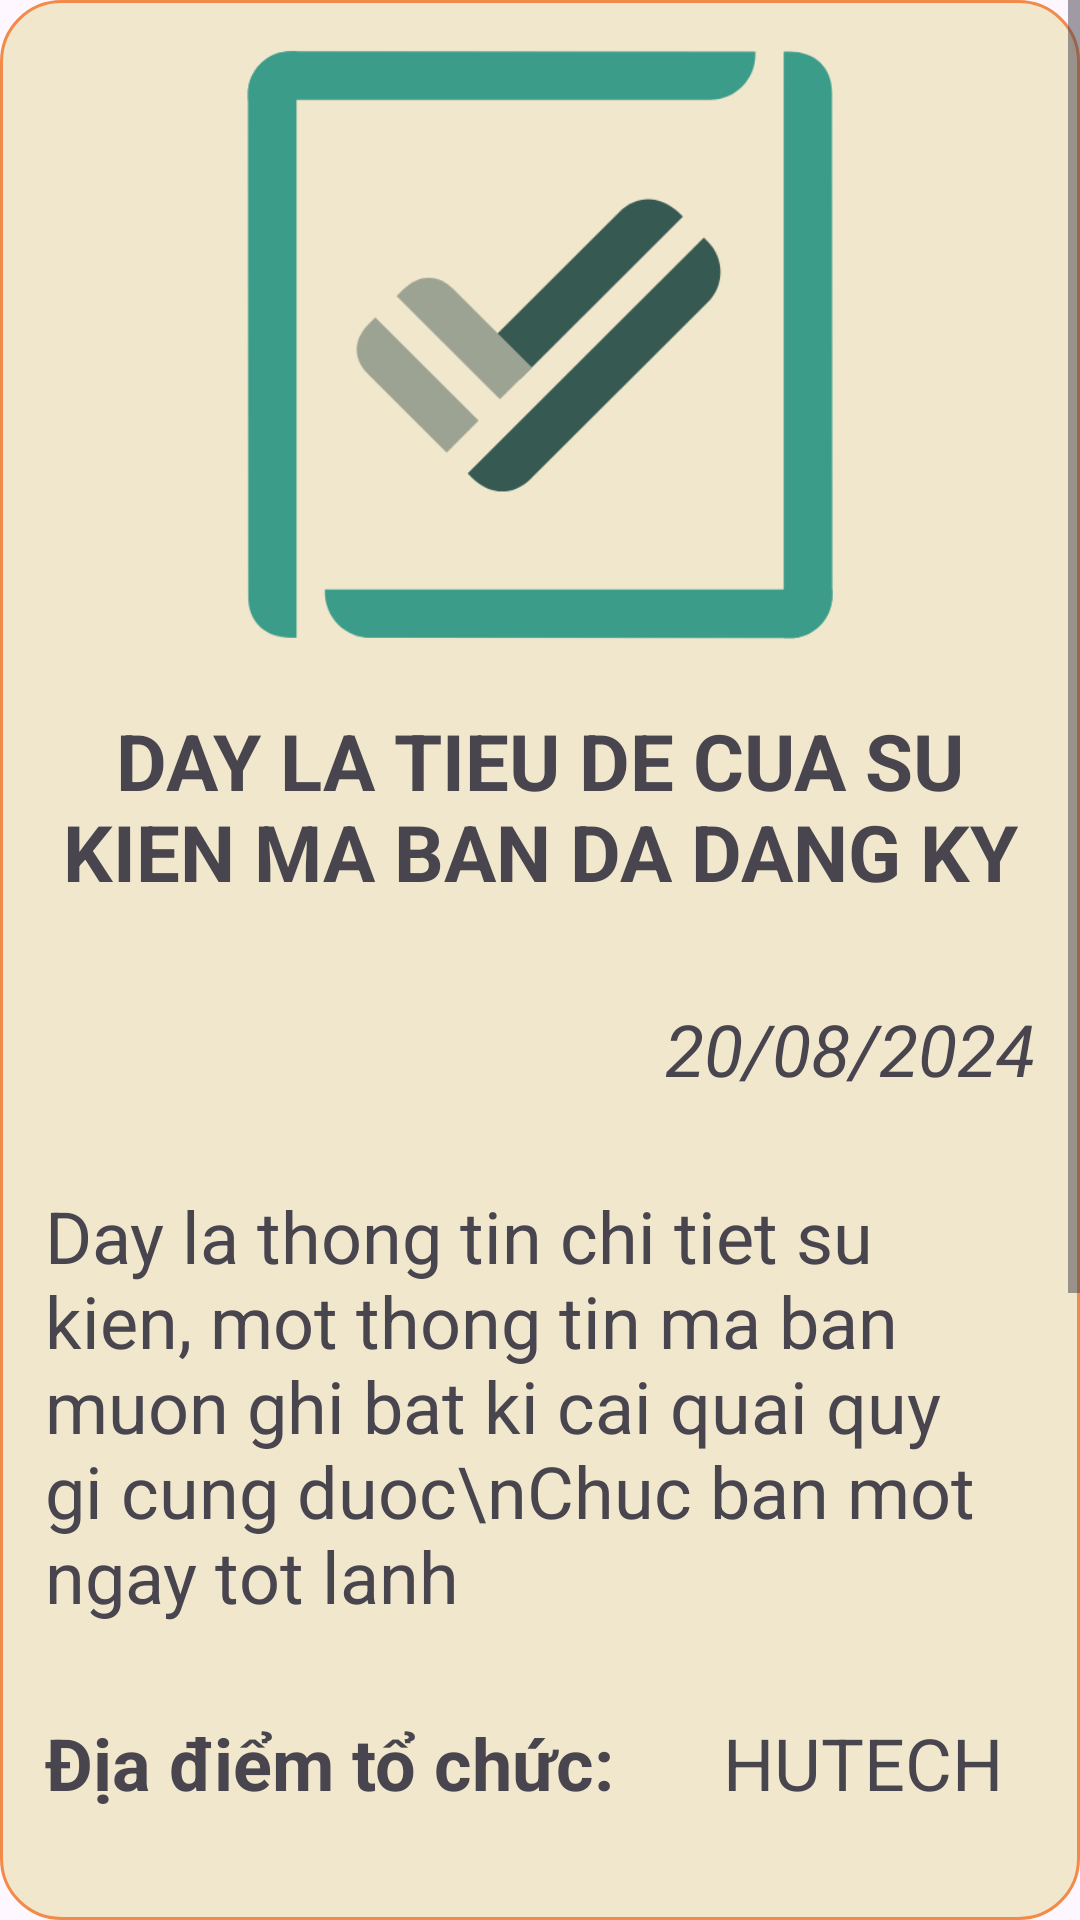

Reconstruct the res/layout file that produces this screen, plus the resources it refers to.
<!-- AndroidManifest.xml: application theme Theme.TimeScheduleMobileGroup11 -->
<!-- res/layout/event_information_dialog.xml -->
<?xml version="1.0" encoding="utf-8"?>
<ScrollView xmlns:android="http://schemas.android.com/apk/res/android"
    xmlns:tools="http://schemas.android.com/tools"
    android:layout_width="match_parent"
    android:layout_height="match_parent"
    android:background="@drawable/border_dialog_contact"
    android:layout_marginLeft="10dp"
    android:layout_marginRight="10dp"
    >

    <LinearLayout
        android:layout_width="match_parent"
        android:layout_height="wrap_content"
        android:orientation="vertical">
        <ImageView
            android:id="@+id/imvImageEventInformation"
            android:layout_width="match_parent"
            android:layout_height="200dp"
            android:src="@drawable/logo_icon_2"
            android:layout_marginTop="15dp"/>

        <TextView
            android:id="@+id/txtTitleEventInformation"
            android:layout_width="match_parent"
            android:layout_height="wrap_content"
            android:text="DAY LA TIEU DE CUA SU KIEN MA BAN DA DANG KY"
            android:textSize="26sp"
            android:textStyle="bold"
            android:gravity="center"
            android:padding="17dp"
            android:layout_marginTop="4dp"
            />
        <TextView
            android:id="@+id/txtTimeEventInformation"
            android:layout_width="match_parent"
            android:layout_height="wrap_content"
            android:text="20/08/2024"
            android:textSize="24sp"
            android:textStyle="italic"
            android:padding="15dp"
            android:singleLine="true"
            android:maxLength="40"
            android:gravity="right"/>
        <TextView
            android:id="@+id/txtDescriptionEventInformation"
            android:layout_width="match_parent"
            android:layout_height="wrap_content"
            android:text="Day la thong tin chi tiet su kien, mot thong tin ma ban muon ghi bat ki cai quai quy gi cung duoc\nChuc ban mot ngay tot lanh"
            android:textSize="24sp"
            android:padding="15dp"/>
        <LinearLayout
            android:layout_width="match_parent"
            android:layout_height="wrap_content"
            android:orientation="horizontal">
            <TextView
                android:layout_width="wrap_content"
                android:layout_height="wrap_content"
                android:text="Địa điểm tổ chức: "
                android:textSize="24sp"
                android:textStyle="bold"
                android:padding="15dp"/>
            <TextView
                android:id="@+id/txtLocationEventInformation"
                android:layout_width="wrap_content"
                android:layout_height="wrap_content"
                android:text="HUTECH"
                android:textSize="24sp"
                android:padding="15dp"/>
        </LinearLayout>
        <LinearLayout
            android:layout_width="match_parent"
            android:layout_height="wrap_content"
            android:orientation="horizontal">
            <TextView
                android:layout_width="wrap_content"
                android:layout_height="wrap_content"
                android:text="Phòng:"
                android:textSize="24sp"
                android:textStyle="bold"
                android:padding="15dp"/>
            <TextView
                android:id="@+id/txtClassroomEventInformation"
                android:layout_width="wrap_content"
                android:layout_height="wrap_content"
                android:text="E1.01.02"
                android:textSize="24sp"
                android:padding="15dp"/>
        </LinearLayout>

        <LinearLayout
            android:layout_width="match_parent"
            android:layout_height="wrap_content"
            android:orientation="vertical">
            <TextView
                android:layout_width="wrap_content"
                android:layout_height="wrap_content"
                android:text="Câu hỏi bạn đặt cho đọc giả: "
                android:textSize="24sp"
                android:textStyle="bold"
                android:padding="15dp"/>
            <TextView
                android:id="@+id/txtQuestionEventInformation"
                android:layout_width="wrap_content"
                android:layout_height="wrap_content"
                android:text="No questionajsdlfjuailsdfjia\noiausdfaiusdfoaidfpoaf\nasdifjasldfalksdfjas\n"

                android:textSize="24sp"
                android:padding="15dp"/>
        </LinearLayout>

        <Button
            android:id="@+id/btnCancelEventInformation"
            android:layout_width="wrap_content"
            android:layout_height="wrap_content"
            android:text="@string/back"
            android:backgroundTint="@color/red"
            android:layout_margin="20dp"
            android:layout_gravity="center"/>
    </LinearLayout>


</ScrollView>
<!-- resources referenced by this layout -->
<resources>
  <color name="red">#E00A0A</color>
  <!-- drawable border_dialog_contact (drawable) -->
  <?xml version="1.0" encoding="utf-8"?>
  <shape xmlns:android="http://schemas.android.com/apk/res/android">
      <solid android:color="#F0E7CC"/>
      <corners android:radius="20dp"/>
      <stroke android:width="1dp" android:color="@color/background"/>
  </shape>
  <!-- drawable logo_icon_2: png bitmap (drawable, 10274 bytes) -->
  <string name="back">Trở về</string>
  <style name="Theme.TimeScheduleMobileGroup11" parent="Base.Theme.TimeScheduleMobileGroup11" />
  <color name="background">#F28B4A</color>
  <style name="Base.Theme.TimeScheduleMobileGroup11" parent="Theme.Material3.Light.NoActionBar">
          
          
      </style>
</resources>
